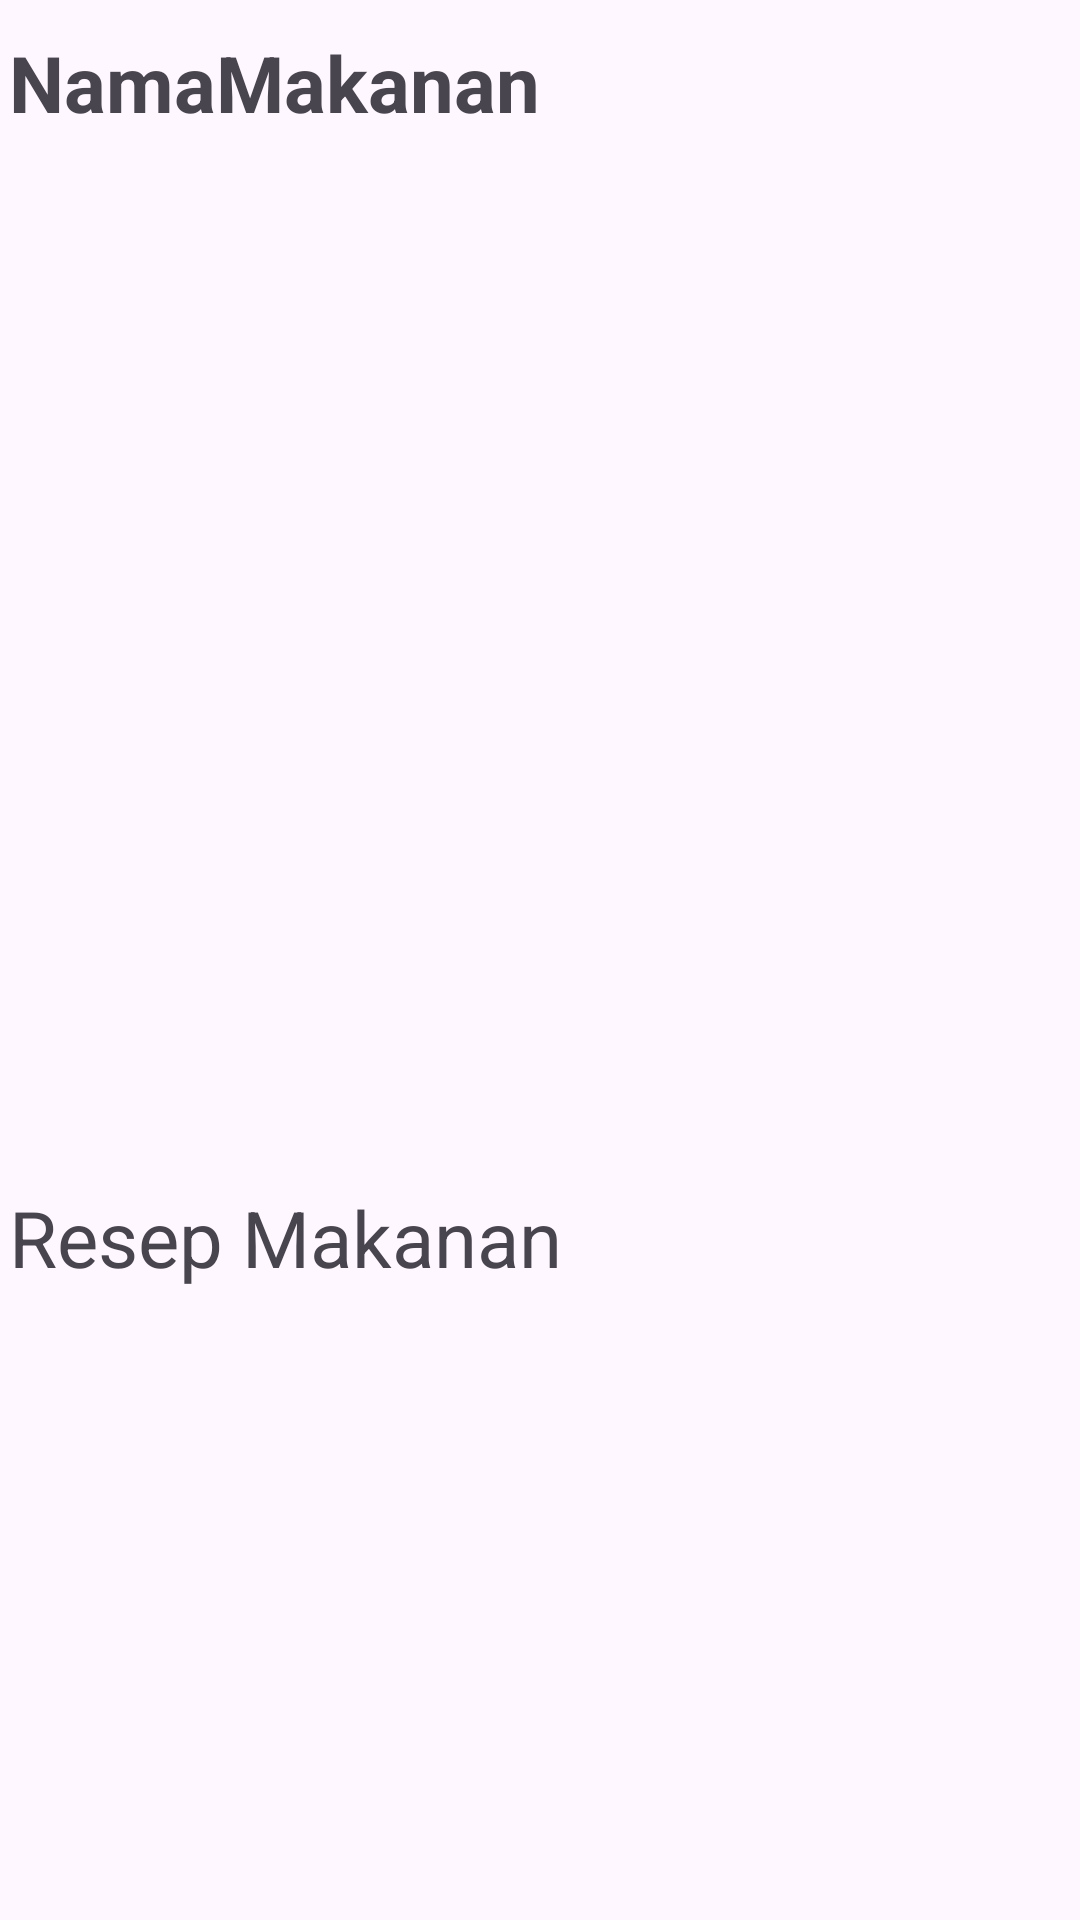

This screen was rendered from an Android layout file. Write that file and the resources it references.
<!-- AndroidManifest.xml: application theme Theme.Gastronomix -->
<!-- res/layout/activity_detail_makanan.xml -->
<?xml version="1.0" encoding="utf-8"?>
<LinearLayout xmlns:android="http://schemas.android.com/apk/res/android"
    xmlns:app="http://schemas.android.com/apk/res-auto"
    xmlns:tools="http://schemas.android.com/tools"
    android:layout_width="match_parent"
    android:layout_height="match_parent"
    android:orientation="vertical"
    tools:context=".ui.Detail_Makanan">
    <LinearLayout
        android:layout_width="match_parent"
        android:layout_height="wrap_content"
        android:orientation="vertical"
        android:layout_marginLeft="3dp"
        android:layout_marginRight="3dp">
        <TextView
            android:layout_width="match_parent"
            android:layout_height="wrap_content"
            android:text="@string/namamakanan"
            android:textStyle="bold"
            android:textSize="26dp"
            android:layout_marginBottom="30dp"
            android:layout_marginTop="10dp"/>


        <ImageView
            android:layout_width="match_parent"
            android:layout_height="300dp"
            android:src="@drawable/ic_home"
            android:layout_marginBottom="20dp"
            android:contentDescription="@string/gambarmakanan"/>
        <TextView
            android:layout_width="match_parent"
            android:layout_height="wrap_content"
            android:text="@string/resep_makanan"
            android:textSize="26dp"/>


    </LinearLayout>

</LinearLayout>
<!-- resources referenced by this layout -->
<resources>
  <string name="gambarmakanan">gambarMakanan</string>
  <string name="namamakanan">NamaMakanan</string>
  <string name="resep_makanan">Resep Makanan</string>
  <style name="Theme.Gastronomix" parent="Base.Theme.Gastronomix" />
  <style name="Base.Theme.Gastronomix" parent="Theme.Material3.DayNight.NoActionBar">
          <item name="windowSplashScreenBackground">@color/darkGreen</item>
          <item name="windowSplashScreenAnimatedIcon">@drawable/logo</item>
          <item name="windowSplashScreenAnimationDuration">300</item>
          <item name="postSplashScreenTheme">@style/Theme.Gastronomix</item>
      </style>
  <color name="darkGreen">#005C4C</color>
  <!-- drawable logo: jpg bitmap (drawable, 14223 bytes) -->
</resources>
